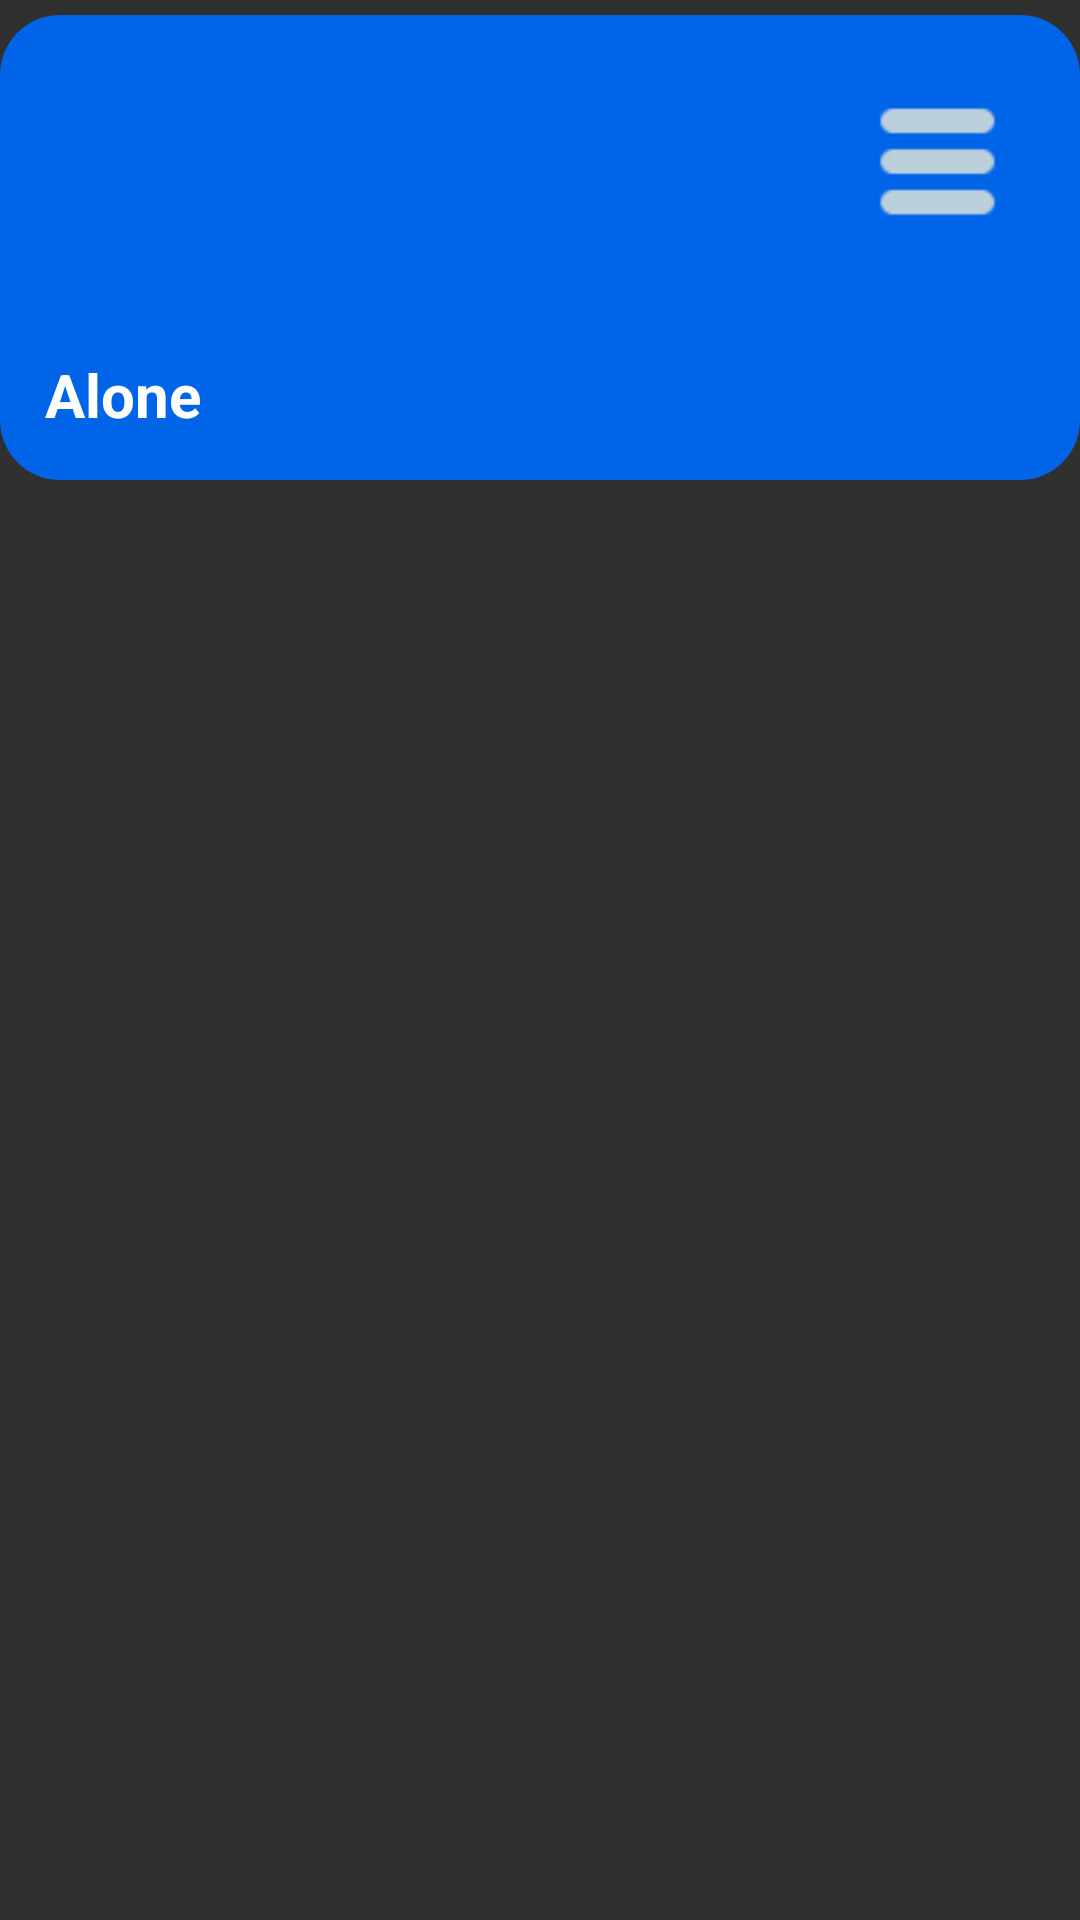

Reconstruct the res/layout file that produces this screen, plus the resources it refers to.
<!-- AndroidManifest.xml: application theme AppTheme -->
<!-- res/layout/main_item.xml -->
<?xml version="1.0" encoding="utf-8"?>
<LinearLayout xmlns:android="http://schemas.android.com/apk/res/android"
    android:layout_width="match_parent"
    android:layout_height="wrap_content"
    android:gravity="center_horizontal">

    <RelativeLayout
        android:layout_marginTop="5dp"
        android:layout_marginBottom="5dp"
        android:id="@+id/bg"
        android:layout_width="match_parent"
        android:layout_height="155dp"
        android:background="@drawable/item_bg"
        android:gravity="center_horizontal">

        <ImageView
            android:id="@+id/icon"
            android:layout_width="65dp"
            android:layout_height="65dp"
            android:layout_alignParentEnd="true"
            android:layout_marginTop="15dp"
            android:layout_marginEnd="15dp"
            android:src="@drawable/menu" />

        <TextView
            android:id="@+id/name"
            android:layout_width="wrap_content"
            android:layout_height="wrap_content"
            android:layout_alignParentBottom="true"
            android:layout_marginStart="15dp"
            android:layout_marginBottom="15dp"
            android:gravity="center_vertical"
            android:text="Alone"
            android:textStyle="bold"
            android:textColor="#ffffffff"
            android:textSize="20sp" />
    </RelativeLayout>


</LinearLayout>
<!-- resources referenced by this layout -->
<resources>
  <!-- drawable item_bg (drawable) -->
  <?xml version="1.0" encoding="utf-8"?>
  <shape xmlns:android="http://schemas.android.com/apk/res/android">
      <solid android:color="#0064E9" />
      <corners android:radius="20dp" />
  </shape>
  <!-- drawable menu: png bitmap (drawable-xxhdpi, 489 bytes) -->
  <style name="AppTheme" parent="Theme.AppCompat.NoActionBar">
          
          <item name="colorPrimary">@color/colorPrimary</item>
          <item name="colorPrimaryDark">@color/colorPrimaryDark</item>
          <item name="colorAccent">@color/colorAccent</item>
  
          <item name="android:actionMenuTextColor">@color/colorPrimaryDark</item>
  
      </style>
  <!-- not gathered from this repository: default colours our renderer supplied (Android Studio template values) -->
  <color name="colorPrimary">#FF6200EE</color>
  <color name="colorPrimaryDark">#FF3700B3</color>
  <color name="colorAccent">#FF03DAC5</color>
</resources>
